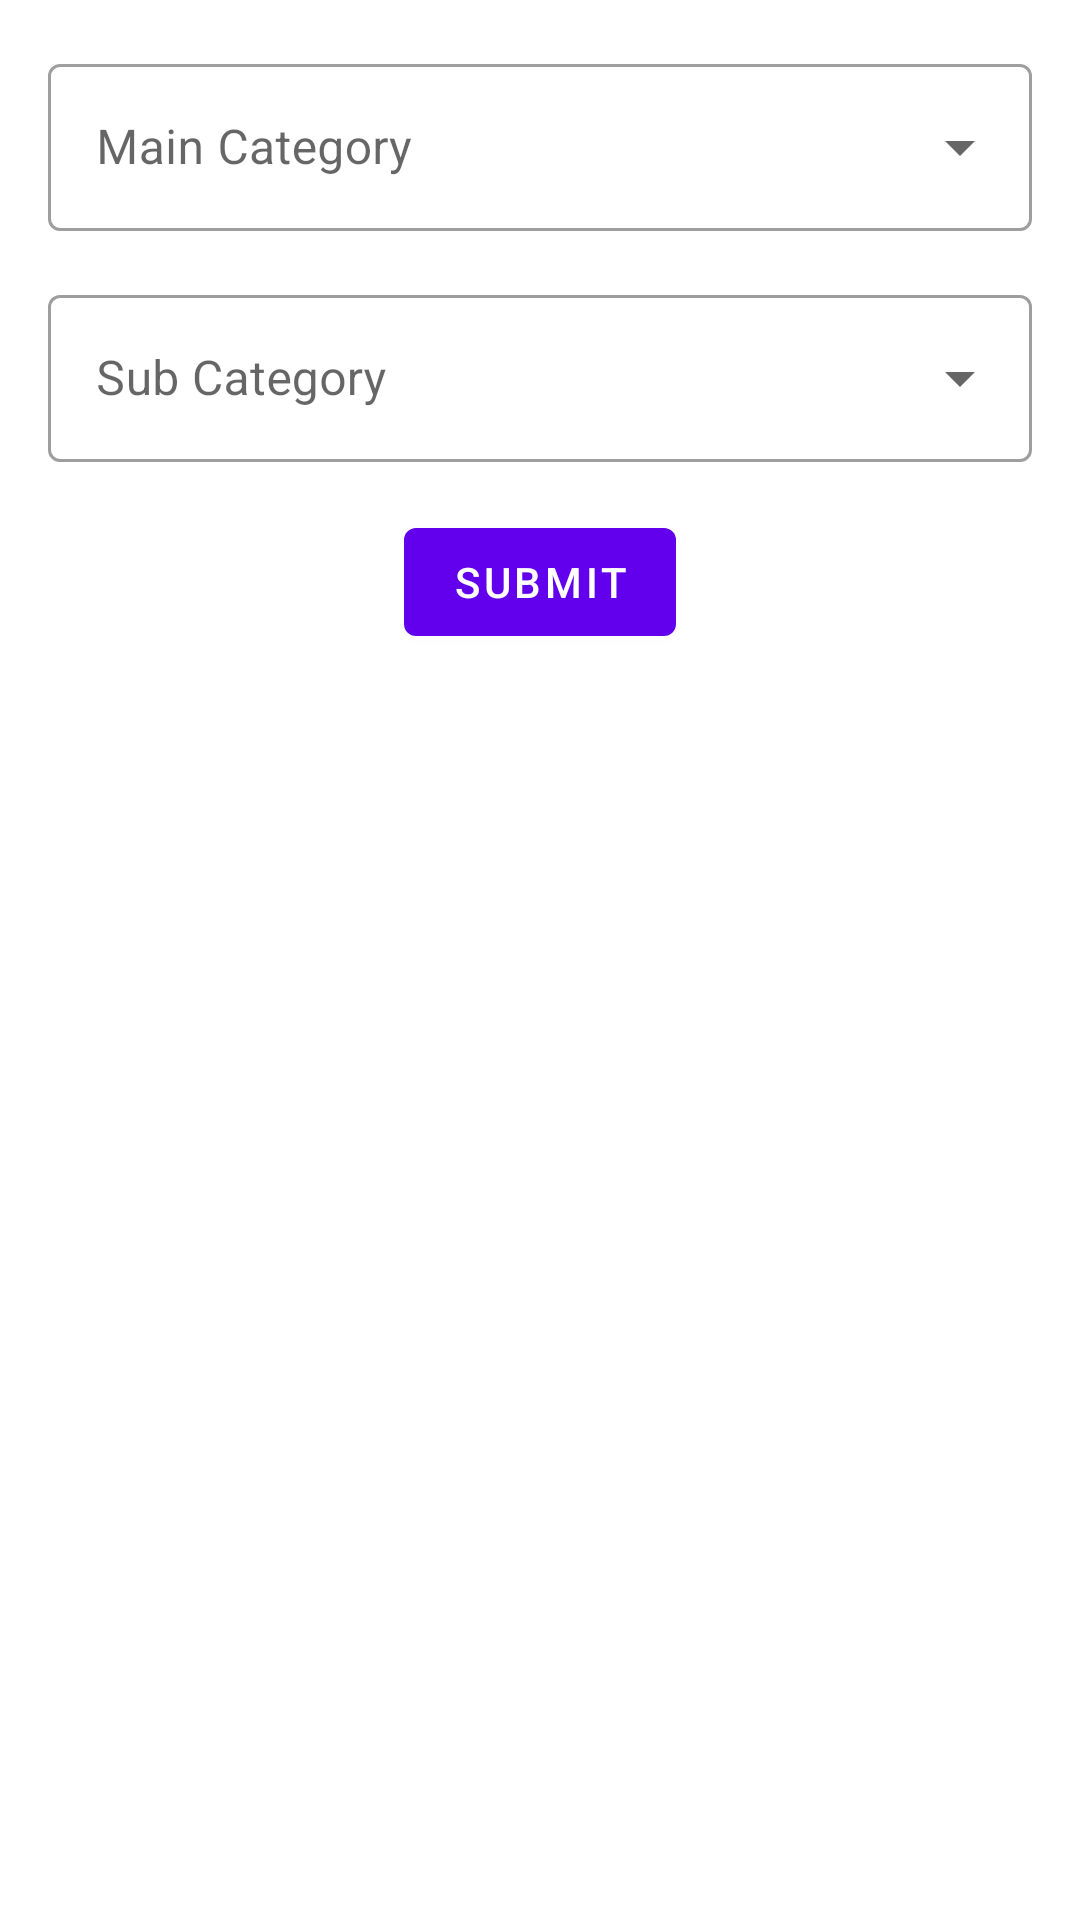

Reconstruct the res/layout file that produces this screen, plus the resources it refers to.
<!-- AndroidManifest.xml: application theme Theme.Mazaady -->
<!-- res/layout/category_form.xml -->
<?xml version="1.0" encoding="utf-8"?>
<androidx.core.widget.NestedScrollView xmlns:android="http://schemas.android.com/apk/res/android"
    xmlns:app="http://schemas.android.com/apk/res-auto"
    xmlns:tools="http://schemas.android.com/tools"
    android:layout_width="match_parent"
    android:layout_height="match_parent">

    <androidx.constraintlayout.widget.ConstraintLayout
        android:layout_width="match_parent"
        android:layout_height="match_parent"
        android:layout_margin="16dp"
        tools:context=".ui.form.FormFragment">

        <com.google.android.material.textfield.TextInputLayout
            android:id="@+id/main_cat_til"
            style="@style/Widget.MaterialComponents.TextInputLayout.OutlinedBox.ExposedDropdownMenu"
            android:layout_width="0dp"
            android:layout_height="wrap_content"
            android:hint="@string/main_category"
            app:layout_constraintEnd_toEndOf="parent"
            app:layout_constraintStart_toStartOf="parent"
            app:layout_constraintTop_toTopOf="parent">

            <AutoCompleteTextView
                android:id="@+id/main_cat"
                android:layout_width="match_parent"
                android:layout_height="match_parent"
                android:layout_weight="1"
                android:inputType="none"
                tools:ignore="LabelFor" />

        </com.google.android.material.textfield.TextInputLayout>

        <com.google.android.material.textfield.TextInputLayout
            android:id="@+id/sub_cat_til"
            style="@style/Widget.MaterialComponents.TextInputLayout.OutlinedBox.ExposedDropdownMenu"
            android:layout_width="0dp"
            android:layout_height="wrap_content"
            android:layout_marginTop="16dp"
            android:hint="@string/sub_category"
            app:layout_constraintEnd_toEndOf="parent"
            app:layout_constraintStart_toStartOf="parent"
            app:layout_constraintTop_toBottomOf="@+id/main_cat_til">

            <AutoCompleteTextView
                android:id="@+id/sub_cat"
                android:layout_width="match_parent"
                android:layout_height="match_parent"
                android:layout_weight="1"
                android:inputType="none"
                tools:ignore="LabelFor" />

        </com.google.android.material.textfield.TextInputLayout>

        <LinearLayout
            android:id="@+id/properties"
            android:layout_width="match_parent"
            android:layout_height="wrap_content"
            android:orientation="vertical"
            app:layout_constraintEnd_toEndOf="parent"
            app:layout_constraintStart_toStartOf="parent"
            app:layout_constraintTop_toBottomOf="@+id/sub_cat_til" />

        <com.google.android.material.button.MaterialButton
            android:id="@+id/btn_submit"
            android:layout_width="wrap_content"
            android:layout_height="wrap_content"
            android:text="@string/submit"
            android:layout_marginTop="16dp"
            app:layout_constraintBottom_toBottomOf="parent"
            app:layout_constraintEnd_toEndOf="parent"
            app:layout_constraintStart_toStartOf="parent"
            app:layout_constraintTop_toBottomOf="@+id/properties" />

    </androidx.constraintlayout.widget.ConstraintLayout>

</androidx.core.widget.NestedScrollView>
<!-- resources referenced by this layout -->
<resources>
  <string name="main_category">Main Category</string>
  <string name="sub_category">Sub Category</string>
  <string name="submit">submit</string>
  <style name="Theme.Mazaady" parent="Theme.MaterialComponents.DayNight.DarkActionBar">
          
          <item name="colorPrimary">@color/purple_500</item>
          <item name="colorPrimaryVariant">@color/purple_700</item>
          <item name="colorOnPrimary">@color/white</item>
          
          <item name="colorSecondary">@color/teal_200</item>
          <item name="colorSecondaryVariant">@color/teal_700</item>
          <item name="colorOnSecondary">@color/black</item>
          
          <item name="android:statusBarColor">?attr/colorPrimaryVariant</item>
          
      </style>
  <!-- not gathered from this repository: default colours our renderer supplied (Android Studio template values) -->
  <color name="purple_500">#FF6200EE</color>
  <color name="purple_700">#FF3700B3</color>
  <color name="teal_200">#FF03DAC5</color>
  <color name="teal_700">#FF018786</color>
  <color name="black">#FF000000</color>
  <color name="white">#FFFFFFFF</color>
</resources>
